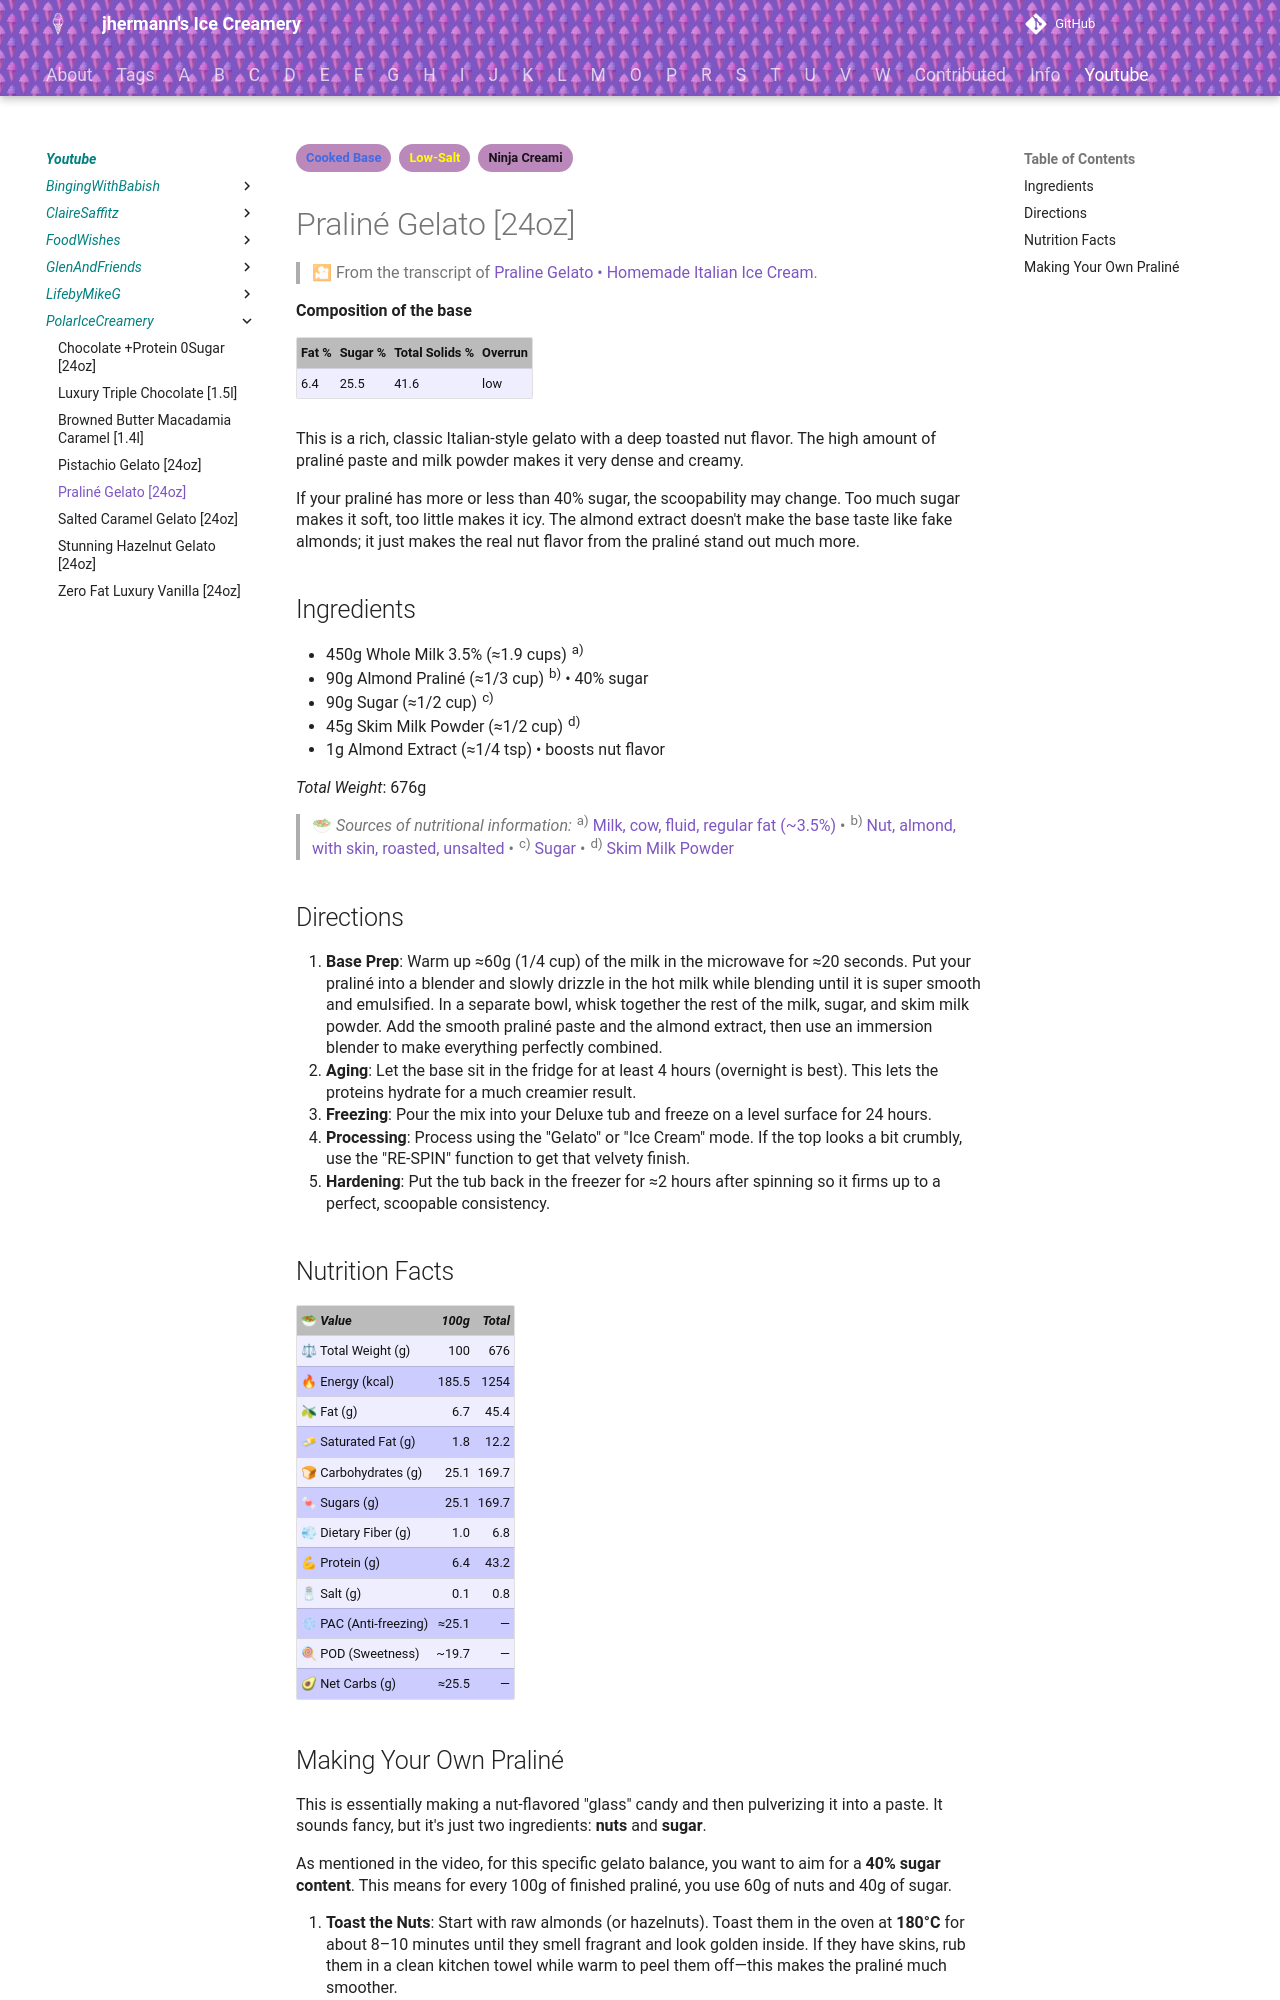

repository: jhermann/ice-creamery · page: youtube/PolarIceCreamery/Praline-Gelato/index.html · generator: mkdocs

---
tags:
- Cooked Base
- Low-Salt
- Ninja Creami
---
# Praliné Gelato [24oz]

> 🎦 From the transcript of [Praline Gelato • Homemade Italian Ice Cream](https://www.youtube.com/watch?v=E9lCW4UCqks).

**Composition of the base**

| Fat % | Sugar % | Total Solids % | Overrun |
| :--- | :--- | :--- | :--- |
| 6.4 | 25.5 | 41.6 | low |

This is a rich, classic Italian-style gelato with a deep toasted nut flavor. The high amount of praliné paste and milk powder makes it very dense and creamy.

If your praliné has more or less than 40% sugar, the scoopability may change. Too much sugar makes it soft, too little makes it icy.
The almond extract doesn't make the base taste like fake almonds;
it just makes the real nut flavor from the praliné stand out much more.

## Ingredients

- 450g Whole Milk 3.5% (≈1.9 cups) <sup>a)</sup>
- 90g Almond Praliné (≈1/3 cup) <sup>b)</sup> • 40% sugar
- 90g Sugar (≈1/2 cup) <sup>c)</sup>
- 45g Skim Milk Powder (≈1/2 cup) <sup>d)</sup>
- 1g Almond Extract (≈1/4 tsp) • boosts nut flavor

*Total Weight*: 676g

> 🥗 *Sources of nutritional information:*
> <sup>a)</sup> [Milk, cow, fluid, regular fat (~3.5%)](https://afcd.foodstandards.gov.au/fooddetails.aspx?PFKID=F005634) • <sup>b)</sup> [Nut, almond, with skin, roasted, unsalted](https://afcd.foodstandards.gov.au/fooddetails.aspx?PFKID=F006082) • <sup>c)</sup> [Sugar](https://afcd.foodstandards.gov.au/fooddetails.aspx?PFKID=F008976) • <sup>d)</sup> [Skim Milk Powder](https://afcd.foodstandards.gov.au/fooddetails.aspx?PFKID=F005652)

## Directions

1. **Base Prep**: Warm up ≈60g (1/4 cup) of the milk in the microwave for ≈20 seconds. Put your praliné into a blender and slowly drizzle in the hot milk while blending until it is super smooth and emulsified. In a separate bowl, whisk together the rest of the milk, sugar, and skim milk powder. Add the smooth praliné paste and the almond extract, then use an immersion blender to make everything perfectly combined.
2. **Aging**: Let the base sit in the fridge for at least 4 hours (overnight is best). This lets the proteins hydrate for a much creamier result.
3. **Freezing**: Pour the mix into your Deluxe tub and freeze on a level surface for 24 hours.
4. **Processing**: Process using the "Gelato" or "Ice Cream" mode. If the top looks a bit crumbly, use the "RE-SPIN" function to get that velvety finish.
5. **Hardening**: Put the tub back in the freezer for ≈2 hours after spinning so it firms up to a perfect, scoopable consistency.

## Nutrition Facts

| 🥗 *Value* | *100g* | *Total* |
| :--- | ---: | ---: |
| ⚖ Total Weight (g) | 100 | 676 |
| 🔥 Energy (kcal) | 185.5 | 1254 |
| 🫒 Fat (g) | 6.7 | 45.4 |
| 🧈 Saturated Fat (g) | 1.8 | 12.2 |
| 🍞 Carbohydrates (g) | 25.1 | 169.7 |
| 🍬 Sugars (g) | 25.1 | 169.7 |
| 💨 Dietary Fiber (g) | 1.0 | 6.8 |
| 💪 Protein (g) | 6.4 | 43.2 |
| 🧂 Salt (g) | 0.1 | 0.8 |
| ❄ PAC (Anti-freezing) | ≈25.1 | — |
| 🍭 POD (Sweetness) | ~19.7 | — |
| 🥑 Net Carbs (g) | ≈25.5 | — |
